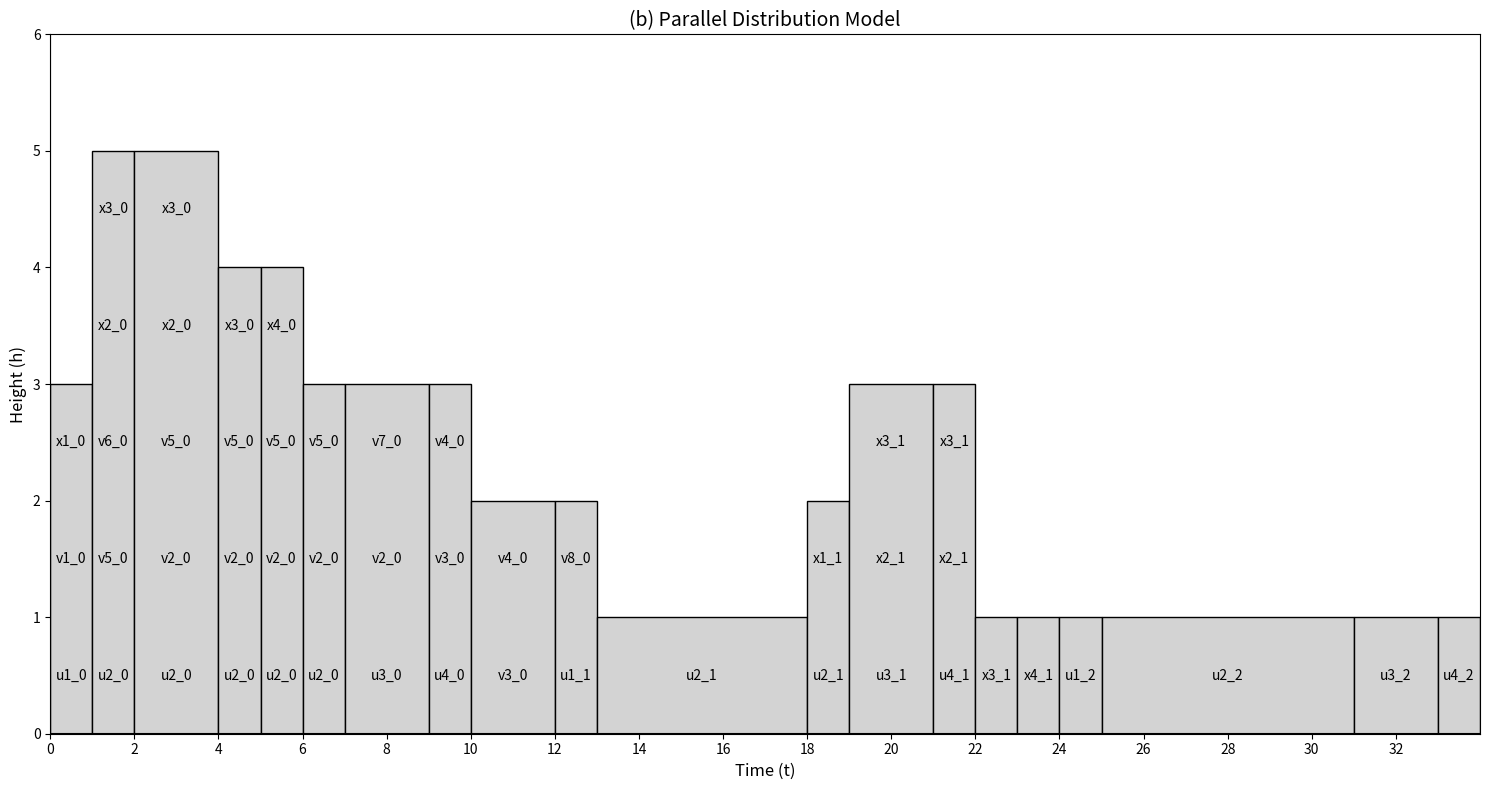

Recreate this plot in Python.
import matplotlib.pyplot as plt
import numpy as np

# Task data parsed from the provided information
time_data = list(range(34))  # 0 to 33
tasks_by_time = [
    ['u1_0', 'x1_0', 'v1_0'],                     # t=0
    ['u2_0', 'x2_0', 'x3_0', 'v6_0', 'v5_0'],      # t=1
    ['u2_0', 'x2_0', 'x3_0', 'v5_0', 'v2_0'],      # t=2
    ['u2_0', 'x2_0', 'x3_0', 'v5_0', 'v2_0'],      # t=3
    ['u2_0', 'x3_0', 'v5_0', 'v2_0'],              # t=4
    ['u2_0', 'x4_0', 'v5_0', 'v2_0'],              # t=5
    ['u2_0', 'v5_0', 'v2_0'],                      # t=6
    ['u3_0', 'v2_0', 'v7_0'],                      # t=7
    ['u3_0', 'v2_0', 'v7_0'],                      # t=8
    ['u4_0', 'v4_0', 'v3_0'],                      # t=9
    ['v4_0', 'v3_0'],                              # t=10
    ['v4_0', 'v3_0'],                              # t=11
    ['v8_0', 'u1_1'],                              # t=12
    ['u2_1'],                                      # t=13
    ['u2_1'],                                      # t=14
    ['u2_1'],                                      # t=15
    ['u2_1'],                                      # t=16
    ['u2_1'],                                      # t=17
    ['u2_1', 'x1_1'],                              # t=18
    ['u3_1', 'x2_1', 'x3_1'],                      # t=19
    ['u3_1', 'x2_1', 'x3_1'],                      # t=20
    ['u4_1', 'x2_1', 'x3_1'],                      # t=21
    ['x3_1'],                                      # t=22
    ['x4_1'],                                      # t=23
    ['u1_2'],                                      # t=24
    ['u2_2'],                                      # t=25
    ['u2_2'],                                      # t=26
    ['u2_2'],                                      # t=27
    ['u2_2'],                                      # t=28
    ['u2_2'],                                      # t=29
    ['u2_2'],                                      # t=30
    ['u3_2'],                                      # t=31
    ['u3_2'],                                      # t=32
    ['u4_2']                                       # t=33
]


# Create figure and axes
fig, ax = plt.subplots(figsize=(15, 8))

# Function to identify unique task combinations and merge consecutive time slots
def identify_task_blocks(tasks_by_time):
    blocks = []
    current_block = None
    
    for t, tasks in enumerate(tasks_by_time):
        # Sort tasks to ensure consistent comparison
        sorted_tasks = sorted(tasks)
        
        # If this is the first time slot or tasks changed
        if current_block is None or sorted_tasks != current_block['tasks']:
            if current_block is not None:
                blocks.append(current_block)
            
            if sorted_tasks:  # Only create a new block if there are tasks
                current_block = {
                    'start': t,
                    'end': t + 1,
                    'tasks': sorted_tasks,
                    'height': len(sorted_tasks)
                }
            else:
                current_block = None
        else:
            # Extend the current block
            current_block['end'] = t + 1
    
    # Add the last block if it exists
    if current_block is not None:
        blocks.append(current_block)
    
    return blocks

# Get merged blocks
blocks = identify_task_blocks(tasks_by_time)

# Plot each block with monochrome shading
for block in blocks:
    width = block['end'] - block['start']
    height = block['height']
    
    # Plot the block with light gray fill
    ax.bar(block['start'], height, width=width, 
           color='lightgray', edgecolor='black', align='edge')
    
    # Add task labels inside the block with black text
    task_list = block['tasks']
    for i, task in enumerate(task_list):
        y_position = i + 0.5
        ax.text(block['start'] + width/2, y_position, task,
                ha='center', va='center', fontsize=10, color='black')

# Set axis labels and title
ax.set_xlabel('Time (t)', fontsize=12)
ax.set_ylabel('Height (h)', fontsize=12)
ax.set_title('(b) Parallel Distribution Model', fontsize=14)

# Set x-ticks
ax.set_xticks(range(0, 34, 2))
ax.set_xticklabels([str(i) for i in range(0, 34, 2)], fontsize=10)

# Set y-ticks
max_height = max(block['height'] for block in blocks) if blocks else 0
ax.set_yticks(range(0, max_height + 2))
ax.set_yticklabels([str(i) for i in range(0, max_height + 2)], fontsize=10)

# Turn off the grid
ax.grid(False)

# Add a vertical line at t=0
ax.axvline(x=0, color='black', linestyle='-')

# Add a horizontal line at h=0
ax.axhline(y=0, color='black', linestyle='-')

# Set axis limits
ax.set_xlim(0, 34)
ax.set_ylim(0, max_height + 1)

plt.tight_layout()
plt.show()
